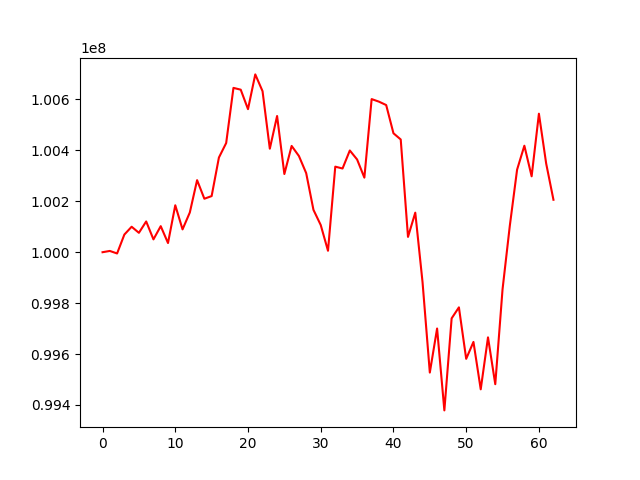

Values plotted in this chart, from the file beside it:
, 0
0, 100000000
1, 100004978
2, 99995037
3, 100069341
4, 100100064
5, 100076168
6, 100120791
7, 100050398
8, 100102351
9, 100036064
10, 100184405
11, 100089666
12, 100156028
13, 100283029
14, 100210108
15, 100220503
16, 100371875
17, 100428951
18, 100645553
19, 100638450
20, 100561960
21, 100698506
22, 100632541
23, 100406555
24, 100535157
25, 100307097
26, 100417503
27, 100377991
28, 100310666
29, 100166452
30, 100106788
31, 100005624
32, 100336113
33, 100328839
34, 100399614
35, 100364355
36, 100292941
37, 100601541
38, 100591490
39, 100578112
40, 100467218
41, 100442897
42, 100060094
43, 100155390
44, 99882219
45, 99527234
46, 99700258
47, 99378576
48, 99740152
49, 99783368
50, 99581153
51, 99647556
52, 99461403
53, 99665448
54, 99481487
55, 99854323
56, 100104046
57, 100324315
58, 100418323
59, 100298089
... 3 more rows
